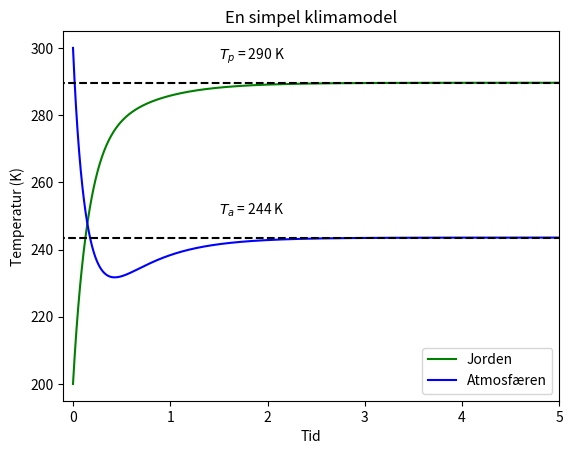

Source code (Python):
import numpy as np
import matplotlib.pyplot as pp


# Her er eulers metode:
def euler(y, x, dt, derivs):
    return dt*derivs(y, x)+y


# Så kan man begynde at løse differential ligningerne
# Her er konstanter:
alpha = 0.3 # Gennemsnitlige albedo (intensiteten af tilbagekastet lys)
sigma = 5.67 * 10**(-8) # Stefan-Boltzmann konstant
S = 342 # Gennemsnitlige energi fra Solen pr. område
epsilon = 0.8 # Emmission fra grå krop

# Her er differentialligningerne som skal løses:
def diff_t_p(t_p, t_a):
    return ((1-alpha)*S-sigma*(t_p**4))+epsilon*sigma*(t_a**4)


def diff_t_a(t_p, t_a):
    return epsilon*sigma*(t_p**4) - (2*epsilon*sigma*(t_a**4))


# Så kan man begynde at udregne det:
# Man starter med at lave x-aksen, som har tid:
length = 5
steps = 10000
time = np.linspace(0, length, steps)
# Her klargøres listerne som bruges til selve udregningerne:
t_p = [0]*steps
t_a = [0]*steps
# Startbetingelser:
t_p[0] = 200
t_a[0] = 300


# Man begynder med differentialligningerne:
i = 1
while i < steps:
    t_p[i] = (euler(t_p[i-1], t_a[i-1], length/steps, diff_t_p)) # Man "opdatere" t_p
    t_a[i] = (t_a[i-1]+(length/steps) * (epsilon*sigma*t_p[i-1]**4 - 2*epsilon*sigma*t_a[i-1]**4)) # Man "opdatere" t_a
    i += 1



# Her er linjerne for temperatur:
pp.plot(time, t_p, 'g')
pp.plot(time, t_a, 'b')
# Her er linjerne for ligevægt:
pp.hlines(t_p[steps-1], -0.5, 5.5, colors='k', linestyles='--')
pp.hlines(t_a[steps-1], -0.5, 5.5, colors='k', linestyles='--')
pp.text(1.5, t_p[steps-1]+7, rf'$T_p$ = {round(t_p[steps-1])} K')
pp.text(1.5, t_a[steps-1]+7, rf'$T_a$ = {round(t_a[steps-1])} K')
# Her er resten:
pp.legend(['Jorden', 'Atmosfæren'])
pp.xlabel('Tid')
pp.ylabel('Temperatur (K)')
pp.title('En simpel klimamodel')
pp.xlim((-0.1, 5))
pp.show()
